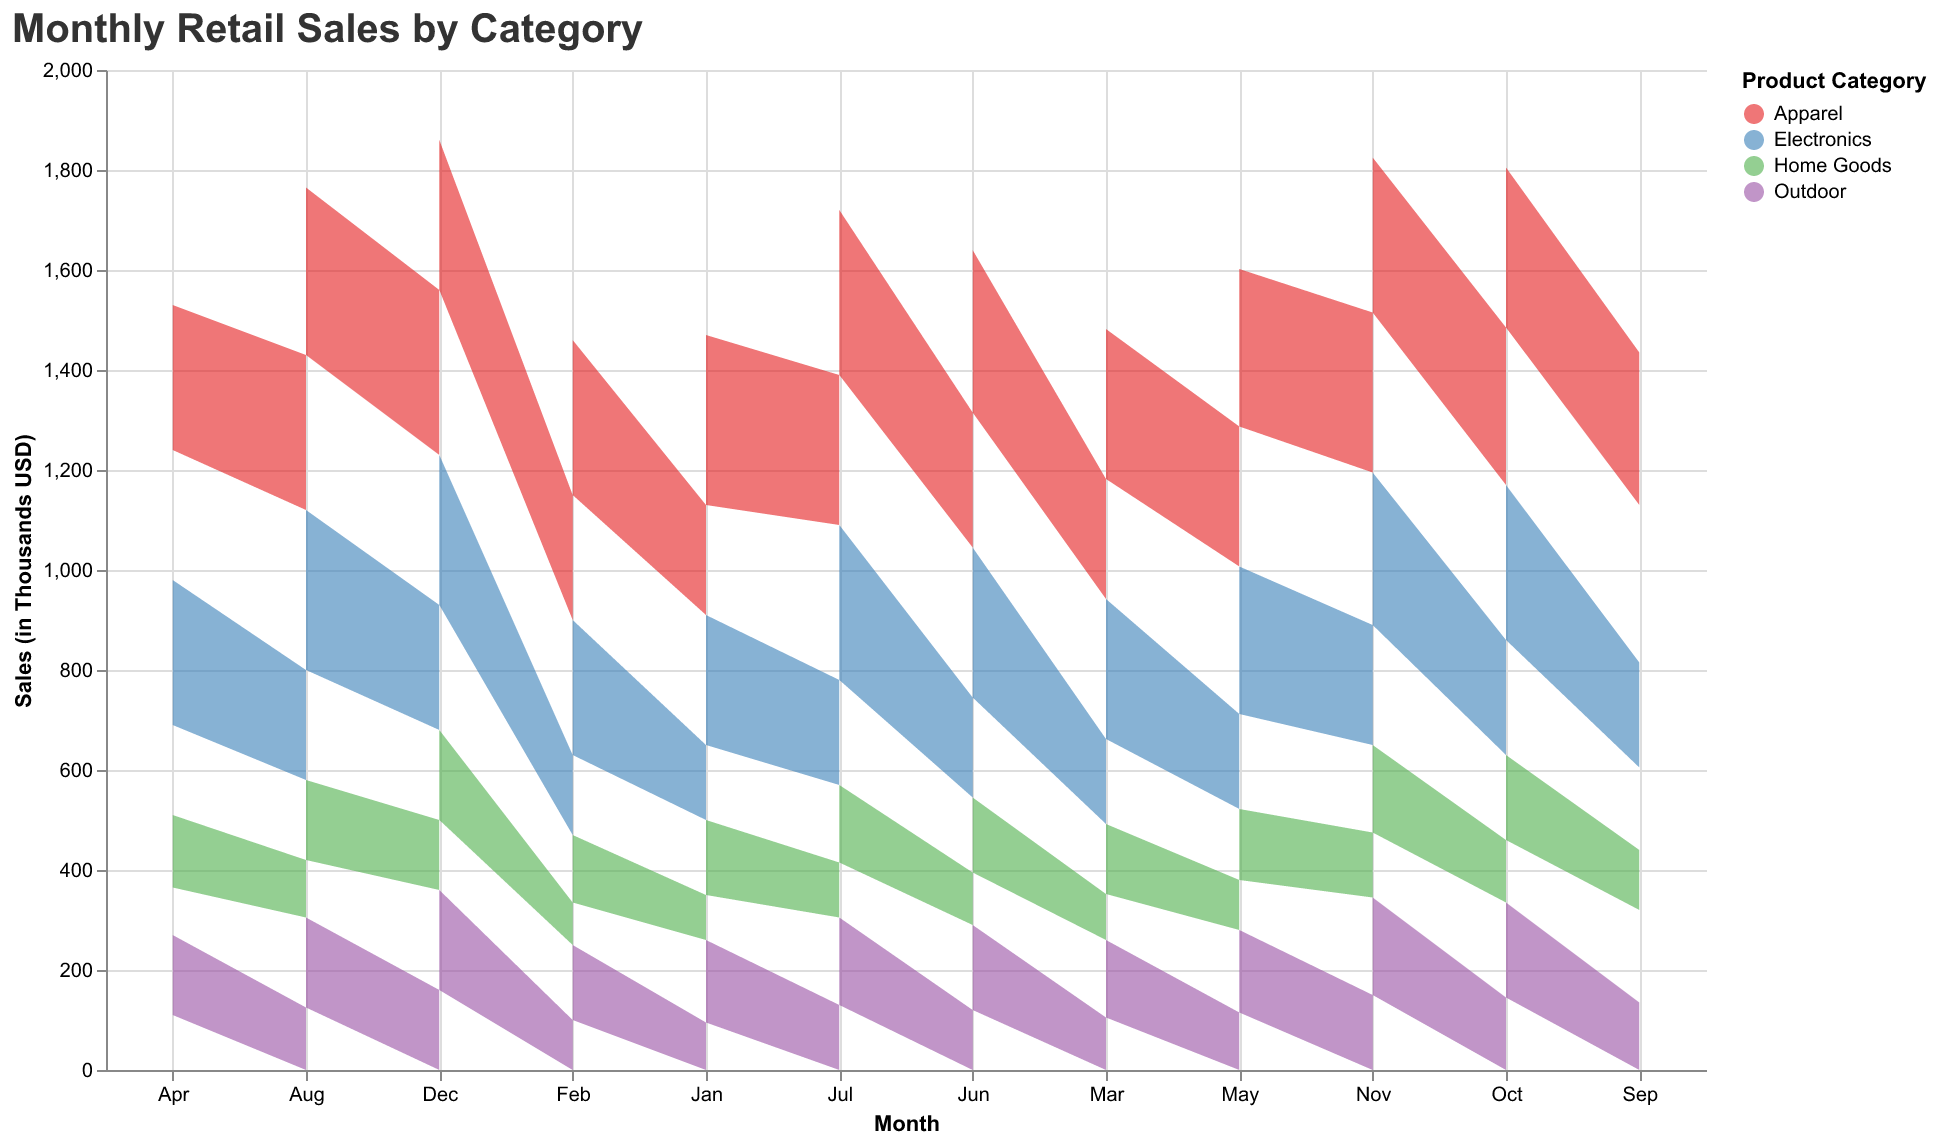

The data file committed next to this chart (first rows):
Month, Apparel, Electronics, Home Goods, Outdoor
Jan, 220, 150, 90, 95
Feb, 250, 160, 85, 100
Mar, 240, 170, 92, 105
Apr, 260, 180, 95, 110
May, 280, 190, 100, 115
Jun, 270, 200, 105, 120
Jul, 300, 210, 110, 130
Aug, 310, 220, 115, 125
Sep, 305, 210, 120, 135
Oct, 315, 230, 125, 145
Nov, 320, 240, 130, 150
Dec, 330, 250, 140, 160
Jan, 340, 260, 150, 165
Feb, 310, 270, 135, 150
Mar, 300, 280, 140, 155
Apr, 290, 290, 145, 160
May, 315, 295, 142, 165
Jun, 325, 300, 150, 170
Jul, 330, 310, 155, 175
Aug, 335, 320, 160, 180
Sep, 325, 315, 165, 185
Oct, 320, 310, 170, 190
Nov, 310, 305, 175, 195
Dec, 300, 300, 180, 200
